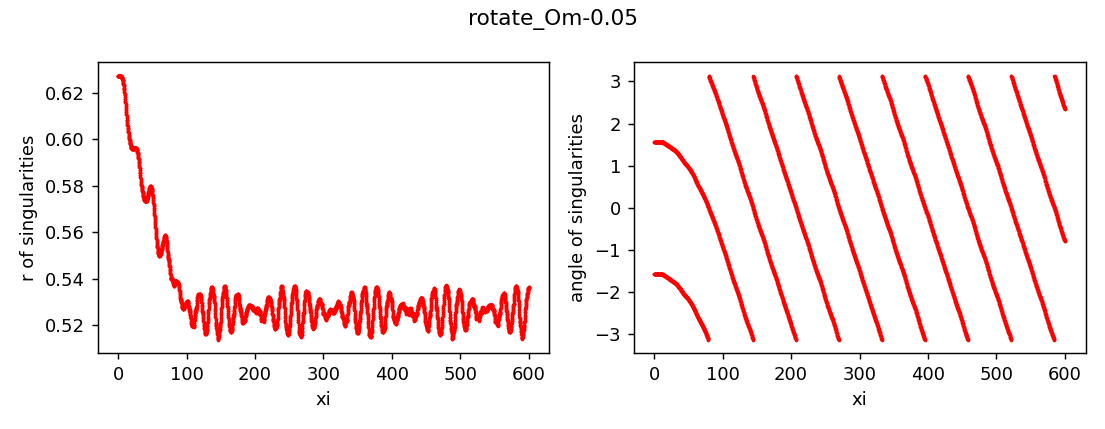

The data file committed next to this chart (first rows):
z, x, y, r, angle, charge
0.0, 0.0009973, -0.6275, 0.6275, -1.569, 1
0.0, 0.0009973, 0.6275, 0.6275, 1.569, 1
0.25, 0.0009968, -0.6275, 0.6275, -1.569, 1
0.25, 0.0009968, 0.6275, 0.6275, 1.569, 1
0.5, 0.0009949, -0.6275, 0.6275, -1.569, 1
0.5, 0.0009958, 0.6275, 0.6275, 1.569, 1
0.75, 0.0009911, -0.6275, 0.6275, -1.569, 1
0.75, 0.000995, 0.6275, 0.6275, 1.569, 1
1.0, 0.0009877, -0.6275, 0.6275, -1.569, 1
1.0, 0.0009926, 0.6275, 0.6275, 1.569, 1
1.25, 0.0009848, -0.6275, 0.6275, -1.569, 1
1.25, 0.0009881, 0.6275, 0.6275, 1.569, 1
1.5, 0.0009818, -0.6275, 0.6275, -1.569, 1
1.5, 0.0009819, 0.6275, 0.6275, 1.569, 1
1.75, 0.0009783, -0.6275, 0.6275, -1.569, 1
1.75, 0.0009744, 0.6275, 0.6275, 1.569, 1
2.0, 0.0009745, -0.6275, 0.6275, -1.569, 1
2.0, 0.0009655, 0.6275, 0.6275, 1.569, 1
2.25, 0.0009704, -0.6275, 0.6275, -1.569, 1
2.25, 0.000955, 0.6275, 0.6275, 1.569, 1
2.5, 0.0009664, -0.6275, 0.6275, -1.569, 1
2.5, 0.0009428, 0.6275, 0.6275, 1.569, 1
2.75, 0.0009626, -0.6275, 0.6275, -1.569, 1
2.75, 0.0009286, 0.6275, 0.6275, 1.569, 1
3.0, 0.0009595, -0.6275, 0.6275, -1.569, 1
3.0, 0.0009123, 0.6275, 0.6275, 1.569, 1
3.25, 0.0009571, -0.6274, 0.6274, -1.569, 1
3.25, 0.0008937, 0.6274, 0.6274, 1.569, 1
3.5, 0.0009556, -0.6274, 0.6274, -1.569, 1
3.5, 0.0008725, 0.6274, 0.6274, 1.569, 1
3.75, 0.0009552, -0.6274, 0.6274, -1.569, 1
3.75, 0.0008486, 0.6274, 0.6274, 1.569, 1
4.0, 0.000956, -0.6273, 0.6273, -1.569, 1
4.0, 0.0008222, 0.6273, 0.6273, 1.569, 1
4.25, 0.000958, -0.6273, 0.6273, -1.569, 1
4.25, 0.000793, 0.6273, 0.6273, 1.57, 1
4.5, 0.0009608, -0.6272, 0.6272, -1.569, 1
4.5, 0.0007616, 0.6272, 0.6272, 1.57, 1
4.75, 0.0009645, -0.6271, 0.6271, -1.569, 1
4.75, 0.0007277, 0.6271, 0.6271, 1.57, 1
5.0, 0.0009688, -0.627, 0.627, -1.569, 1
5.0, 0.0006919, 0.627, 0.627, 1.57, 1
5.25, 0.0009723, -0.6268, 0.6268, -1.569, 1
5.25, 0.0006555, 0.6268, 0.6268, 1.57, 1
5.5, 0.0009751, -0.6267, 0.6267, -1.569, 1
5.5, 0.0006184, 0.6267, 0.6267, 1.57, 1
5.75, 0.000976, -0.6265, 0.6265, -1.569, 1
5.75, 0.0005819, 0.6265, 0.6265, 1.57, 1
6.0, 0.0009734, -0.6263, 0.6263, -1.569, 1
6.0, 0.0005475, 0.6263, 0.6263, 1.57, 1
6.25, 0.0009665, -0.6261, 0.6261, -1.569, 1
6.25, 0.0005163, 0.6261, 0.6261, 1.57, 1
6.5, 0.0009526, -0.6258, 0.6258, -1.569, 1
6.5, 0.0004908, 0.6258, 0.6258, 1.57, 1
6.75, 0.0009297, -0.6255, 0.6255, -1.569, 1
6.75, 0.0004732, 0.6255, 0.6255, 1.57, 1
7.0, 0.0008961, -0.6251, 0.6251, -1.569, 1
7.0, 0.0004646, 0.6251, 0.6251, 1.57, 1
7.25, 0.0008497, -0.6248, 0.6248, -1.569, 1
7.25, 0.0004679, 0.6248, 0.6248, 1.57, 1
... 4,742 more rows
